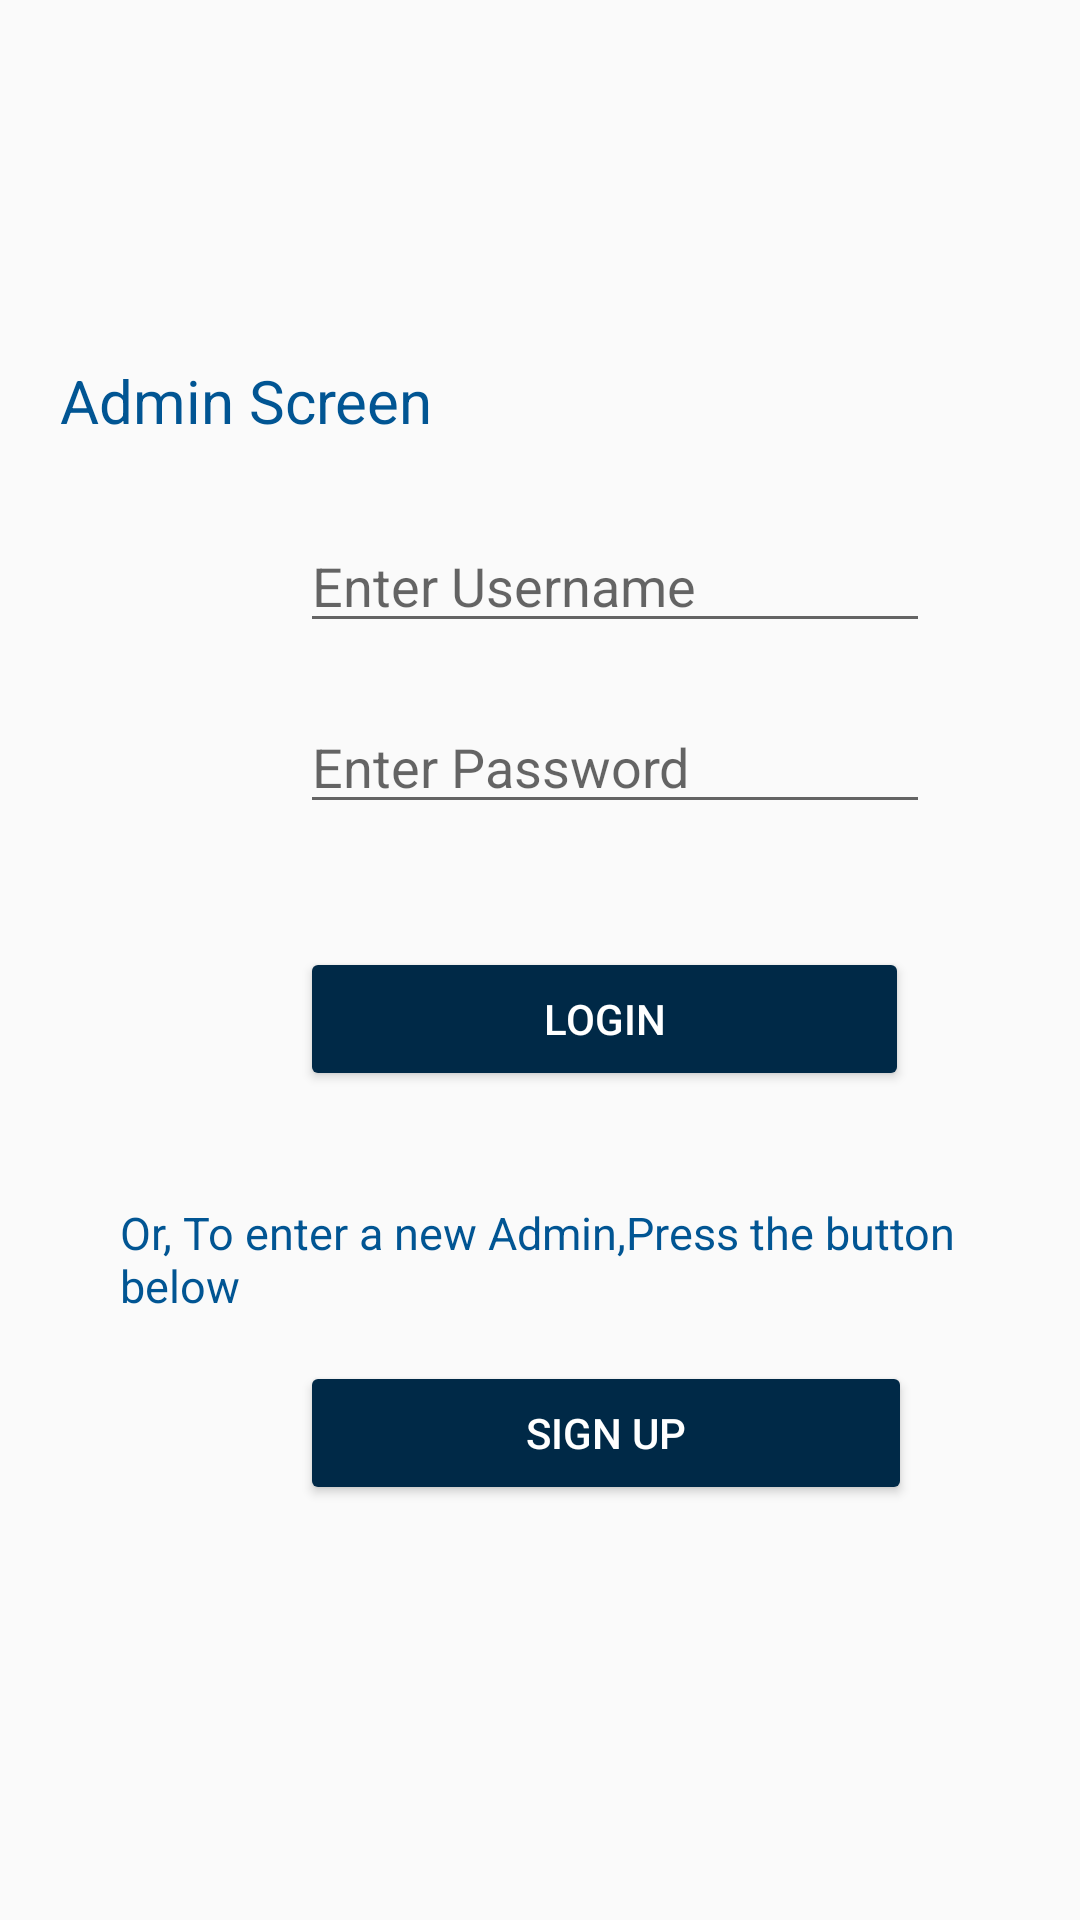

This screen was rendered from an Android layout file. Write that file and the resources it references.
<!-- AndroidManifest.xml: application theme Theme.AppCompat.Light.NoActionBar -->
<!-- res/layout/activity_admin_screen.xml -->
<?xml version="1.0" encoding="utf-8"?>
<RelativeLayout xmlns:android="http://schemas.android.com/apk/res/android"
    xmlns:app="http://schemas.android.com/apk/res-auto"
    xmlns:tools="http://schemas.android.com/tools"
    android:id="@+id/CustomerSc"
    android:layout_width="match_parent"
    android:layout_height="match_parent"
    tools:context=".AdminScreen">

    <ImageView
        android:id="@+id/imageView"
        android:layout_width="250dp"
        android:layout_height="100dp"
        android:layout_centerHorizontal="true"
        app:srcCompat="@drawable/logo" />

    <TextView
        android:id="@+id/textView"
        style="@style/CustomTextStyle"
        android:layout_width="wrap_content"
        android:layout_height="wrap_content"
        android:layout_below="@id/imageView"
        android:layout_marginStart="20dp"
        android:layout_marginTop="20dp"
        android:text="@string/admin_screen"/>
    <ImageButton
        android:id="@+id/homeBtn"
        android:layout_width="60dp"
        android:layout_height="60dp"
        android:layout_marginStart="190dp"
        android:layout_marginTop="650dp"
        app:srcCompat="@drawable/icons8_home_30" />


    <Button
        android:id="@+id/btnAdminLogin"
        style="@style/CustomButton"
        android:layout_width="203dp"
        android:layout_height="wrap_content"
        android:layout_below="@+id/edtTxtPassword"
        android:layout_marginStart="100dp"
        android:layout_marginTop="41dp"
        android:text="@string/login" />

    <TextView
        android:id="@+id/textView4"
        android:layout_width="wrap_content"
        android:layout_height="wrap_content"
        android:layout_below="@id/btnAdminLogin"
        android:layout_marginStart="40dp"
        android:layout_marginTop="37dp"
        android:text="@string/or_to_enter_a_new_admin_press_the_button_below"
        style="@style/CustomTextStyle"
        android:textSize="15sp" />

    <Button
        android:id="@+id/btnAdminSignUp"
        android:layout_width="204dp"
        android:layout_height="wrap_content"
        android:layout_below="@id/textView4"
        android:layout_marginStart="100dp"
        android:layout_marginTop="15dp"
        android:text="@string/sign_up1"
        style="@style/CustomButton"/>

    <EditText
        android:id="@+id/edtTxtUsername"
        android:layout_width="wrap_content"
        android:layout_height="wrap_content"
        android:layout_below="@id/textView"
        android:layout_marginStart="100dp"
        android:layout_marginTop="26dp"
        android:autofillHints=""
        android:ems="10"
        android:hint="@string/enter_username"
        android:inputType="text"
        tools:ignore="TextFields" />

    <EditText
        android:id="@+id/edtTxtPassword"
        android:layout_width="wrap_content"
        android:layout_height="wrap_content"
        android:layout_below="@+id/edtTxtUsername"
        android:layout_marginStart="100dp"
        android:layout_marginTop="19dp"
        android:ems="10"
        android:hint="@string/enter_password2"
        android:inputType="numberPassword"
        android:autofillHints="" />




</RelativeLayout>
<!-- resources referenced by this layout -->
<resources>
  <string name="admin_screen">Admin Screen</string>
  <string name="enter_password2">Enter Password</string>
  <string name="enter_username">Enter Username</string>
  <string name="login">Login</string>
  <string name="or_to_enter_a_new_admin_press_the_button_below">Or, To enter a new Admin,Press the button below</string>
  <string name="sign_up1">Sign Up</string>
  <style name="CustomButton" parent="Widget.AppCompat.Button">
          <item name="android:backgroundTint">#002947</item>
          <item name="android:textColor">#FFFFFF</item>
      </style>
  <style name="CustomTextStyle" parent="TextAppearance.AppCompat">
          <item name="android:textSize">20sp</item>
          <item name="android:textColor">#015593</item>
  
  
      </style>
</resources>
